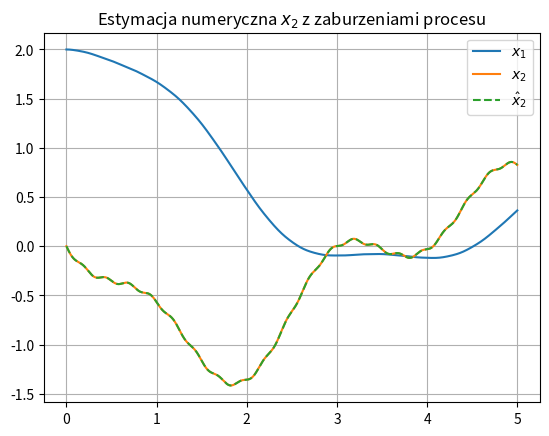

Write Python code to recreate this figure.
import numpy as np
import matplotlib.pyplot as plt
from scipy.integrate import solve_ivp

b = 0.5
k = 1
m = 1

A = np.array([[0, 1],[-k/m, -b/m]])
B = np.array([[0],[1/m]])
C = np.array([[1, 0]])

Tp = 0.001
t = np.arange(0, 5+Tp, Tp)

def u(t):
    return np.array([[np.sin(np.pi*t)]])

def yd(t):
    return np.sin(4*np.pi*t)**2

def ud(t):
    return np.array([[np.sin(4*np.pi*t)**2]])

def deg1(t, x):
    x = np.array([x]).T

    dx = A @ x + B @ (u(t) + ud(t))

    return np.ndarray.tolist(dx.T[0])

res = solve_ivp(deg1, [0,5], [2,0], t_eval=t, rtol=1e-10, atol=1e-10)

x1 = res.y[0]

x2Est = np.zeros_like(x1)
for k in range(1, len(x1)):
    x2Est[k] = (x1[k] - x1[k-1])/ Tp

plt.figure()
plt.title("Estymacja numeryczna $x_2$ z zaburzeniami procesu")
plt.grid()
plt.plot(res.t, res.y[0], label="$x_1$")
plt.plot(res.t, res.y[1], label="$x_2$")
plt.plot(res.t, x2Est, "--", label="$\hat{x}_2$")
plt.legend()
plt.show()